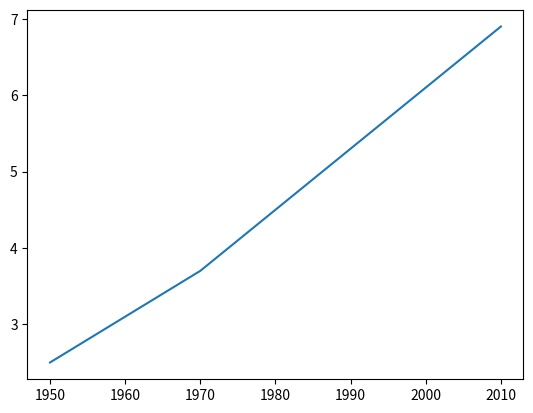

Source code (Python):
# Instructions
# print() the last item from both the year and the pop list to see what the predicted population for the year 2100 is. Use two print() functions.
# Before you can start, you should import matplotlib.pyplot as plt. pyplot is a sub-package of matplotlib, hence the dot.
# Use plt.plot() to build a line plot. year should be mapped on the horizontal axis, pop on the vertical axis. Don't forget to finish off with the plt.show() function to actually display the plot.


# Setup
# This is only to set up the exercise, you don't need to change this code
year = [1950,1970,1990,2010]
pop = [2.5,3.7,5.3,6.9]


# Exercise
# Print the last item from year and pop
print(year[-1]) 
print(pop[-1])


# Import matplotlib.pyplot as plt
import matplotlib.pyplot as plt

# Make a line plot: year on the x-axis, pop on the y-axis
plt.plot(year, pop)
# Display the plot with plt.show()
plt.show()
